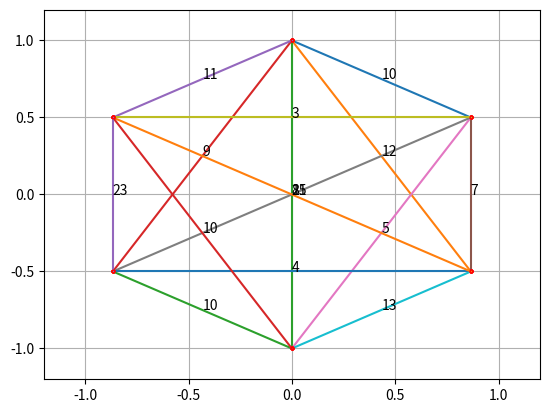

The matplotlib source for this figure:
import math
import random
from matplotlib import pyplot as plt

matrix = [[0, 10, 12, 8, 9, 11], [21, 0, 7, 5, 21, 3], [13, 19, 0, 13, 4, 15], [15, 20, 14, 0, 10, 10], [7, 15, 9, 12, 0, 23], [16, 3, 11, 8, 17, 0]]
n = len(matrix)
inf = math.inf

# Draw

def Polygon(sides, radius=1, rotation=0, translation=None):
    one_segment = math.pi * 2 / sides
    points = [
        (math.sin(one_segment * i + rotation) * radius,
         math.cos(one_segment * i + rotation) * radius)
        for i in range(sides)]
    if translation:
        points = [[sum(pair) for pair in zip(point, translation)]
                  for point in points]
    return points

x, y = [], []
for point in Polygon(n):
    px, py = point
    x.append(px)
    y.append(py)
plt.xlim(-1.2, 1.2)
plt.ylim(-1.2, 1.2)
plt.grid()
plt.rcParams["figure.autolayout"] = True
for i in range(n):
    for j in range(i, n):
        if matrix[i][j] != 0:
            plt.plot([x[i], x[j]], [y[i], y[j]], marker="o", markersize=2, markeredgecolor="red")
            plt.text((x[i]+x[j])/2, (y[i]+y[j])/2, f'{matrix[i][j]}')
plt.show()

# All permutations 

roads = []

def Recursion_search(cur_ver, cur_time, cache):
    global n
    global roads

    if len(cache) == n+1:
        if cur_ver == cache[0]:
            roads.append(cur_time)
        return None
    if matrix[cur_ver] != [0]*n:
        for i in range(n):
            if matrix[cur_ver][i] != 0 and (not(i in cache) or (len(cache) == n and i == cache[0])):
                Recursion_search(i, cur_time + matrix[cur_ver][i], cache + [i])

Recursion_search(0, 0, [0])
print('All permutations:', min(roads))    

# Nearest neigbour Algorithm 

nearest_neighbour_roads = []
cur_ver = 0
cache = [0]
count = 0

while len(cache) != n+1:
    if matrix[cur_ver] != [0]*n:
        try:
            min_road = min([matrix[cur_ver][i] for i in range(n) if matrix[cur_ver][i] != 0 and (not(i in cache) or (len(cache) == n and i == cache[0]))])
        except ValueError:
            # broken path
            nearest_neighbour_roads = [inf]
            break
        i = matrix[cur_ver].index(min_road)
        if (not(i in cache) or (len(cache) == n and i == cache[0])):
            nearest_neighbour_roads.append(matrix[cur_ver][i])
            cur_ver = i
            cache.append(cur_ver)
    count += 1
    if count > 100:
        # broken path
        nearest_neighbour_roads = [inf]
        break

print('Nearest neigbour Algorithm:', sum(nearest_neighbour_roads))

#     No ant colony optimization?
#⠀⣞⢽⢪⢣⢣⢣⢫⡺⡵⣝⡮⣗⢷⢽⢽⢽⣮⡷⡽⣜⣜⢮⢺⣜⢷⢽⢝⡽⣝
#⠸⡸⠜⠕⠕⠁⢁⢇⢏⢽⢺⣪⡳⡝⣎⣏⢯⢞⡿⣟⣷⣳⢯⡷⣽⢽⢯⣳⣫⠇
#⠀⠀⢀⢀⢄⢬⢪⡪⡎⣆⡈⠚⠜⠕⠇⠗⠝⢕⢯⢫⣞⣯⣿⣻⡽⣏⢗⣗⠏⠀
#⠀⠪⡪⡪⣪⢪⢺⢸⢢⢓⢆⢤⢀⠀⠀⠀⠀⠈⢊⢞⡾⣿⡯⣏⢮⠷⠁⠀⠀
#⠀⠀⠀⠈⠊⠆⡃⠕⢕⢇⢇⢇⢇⢇⢏⢎⢎⢆⢄⠀⢑⣽⣿⢝⠲⠉⠀⠀⠀⠀
#⠀⠀⠀⠀⠀⡿⠂⠠⠀⡇⢇⠕⢈⣀⠀⠁⠡⠣⡣⡫⣂⣿⠯⢪⠰⠂⠀⠀⠀⠀
#⠀⠀⠀⠀⡦⡙⡂⢀⢤⢣⠣⡈⣾⡃⠠⠄⠀⡄⢱⣌⣶⢏⢊⠂⠀⠀⠀⠀⠀⠀
#⠀⠀⠀⠀⢝⡲⣜⡮⡏⢎⢌⢂⠙⠢⠐⢀⢘⢵⣽⣿⡿⠁⠁⠀⠀⠀⠀⠀⠀⠀
#⠀⠀⠀⠀⠨⣺⡺⡕⡕⡱⡑⡆⡕⡅⡕⡜⡼⢽⡻⠏⠀⠀⠀⠀⠀⠀⠀⠀⠀⠀
#⠀⠀⠀⠀⣼⣳⣫⣾⣵⣗⡵⡱⡡⢣⢑⢕⢜⢕⡝⠀⠀⠀⠀⠀⠀⠀⠀⠀⠀⠀
#⠀⠀⠀⣴⣿⣾⣿⣿⣿⡿⡽⡑⢌⠪⡢⡣⣣⡟⠀⠀⠀⠀⠀⠀⠀⠀⠀⠀⠀⠀
#⠀⠀⠀⡟⡾⣿⢿⢿⢵⣽⣾⣼⣘⢸⢸⣞⡟⠀⠀⠀⠀⠀⠀⠀⠀⠀⠀⠀⠀⠀
#⠀⠀⠀⠀⠁⠇⠡⠩⡫⢿⣝⡻⡮⣒⢽⠋⠀⠀⠀⠀⠀⠀⠀⠀⠀⠀⠀⠀⠀⠀

# Ant colony Algorithm
min_road = 1000
pheromone_matrix = [[0 for i in range(n)] for j in range(n)]
a, b = 1, 1 # parameters that determine the importance of edge weight and pheromone level
k = 1.5 # parameter that determines the intensity of the pheromone trail
evaporation_time = 3/5 # pheromone evaporation rate coefficient
iter_num = 30 # number of iterations (number of ants)
 
def Pheromone_update(cache) -> None:
    global pheromone_matrix
    for i in range(n):
        for j in range(n):
            if pheromone_matrix[i][j] != 0:
                pheromone_matrix[i][j] *= evaporation_time

    for j in range(1, len(cache)):
        ver1, ver2 = cache[j-1], cache[j]
        pheromone_matrix[ver1][ver2] = k/matrix[ver1][ver2]

def Ant(cur_ver, cur_time, cache):
    if len(cache) == n+1:
        global min_road
        min_road = min(min_road, cur_time)
        Pheromone_update(cache)
        return None
    if matrix[cur_ver] != [0]*n:
        p = [0]*n
        for i in range(n):
            if matrix[cur_ver][i] != 0 and (not(i in cache) or (len(cache) == n and i == cache[0])):
                p[i] = (pheromone_matrix[cur_ver][i]**a + 1/matrix[cur_ver][i]**b) / sum([pheromone_matrix[cur_ver][l]**a + 1/matrix[cur_ver][l]**b for l in range(n) if matrix[cur_ver][l] != 0])
        if p == [0]*n:
            return None
        new_ver = random.choices([i for i in range(n)], weights=p)[0]
        Ant(new_ver, cur_time + matrix[cur_ver][new_ver], cache + [new_ver])

for i in range(iter_num):
    Ant(0, 0, [0])
print('Ant Algorithm:', min_road)

# Сlosest city inclusion method

nearest_neighbour_roads = []
cache = [0]
count = 0

while len(cache) != n:
    challenger_vers = []
    challenger_roads = []
    for cur_ver in [cache[-1]] + [cache[0]]:
        if matrix[cur_ver] != [0]*n:
            vers = [i for i in range(len(matrix[cur_ver])) if matrix[cur_ver][i] != 0]
            for ver in vers:
                if ver in cache:
                    pass
                else:
                    challenger_roads.append(min([matrix[cur_ver][i] for i in range(n) if (matrix[cur_ver][i] != 0 and not(i in cache))]))
                    challenger_vers.append(matrix[cur_ver].index(challenger_roads[-1]))
    i = challenger_roads.index(min(challenger_roads))        
    nearest_neighbour_roads.append(challenger_roads[i])
    cache.append(challenger_vers[i])

    count += 1
    if count > 100:
        # broken path
        nearest_neighbour_roads = [inf]
        break

# closing the loop
nearest_neighbour_roads.append(matrix[cache[-1]][cache[0]])
cache.append(cache[0])

print('Сlosest city inclusion method:', sum(nearest_neighbour_roads))

# Dynamic algorithm

inf = math.inf
dp = [[inf] * n for i in range(2**n)]
dp[0][0] = 0

for mask in range(2**n):
    for i in range(n):
        if dp[mask][i] == inf:
            continue
        for j in range(n):
            if not(mask & (1 << j)):
                dp[mask ^ (1 << j)][j] = min(dp[mask ^ (1 << j)][j], dp[mask][i] + matrix[i][j])

print('Dynamic algorithm:', dp[2**n - 1][0])

def findWay():    
    way = []
    i = 0
    mask = 2**n - 1
    way.append(0)
    while mask != 0:
        for j in range(n):
            if matrix[j][i] != 0 and (((mask >> j) & 1 == 1) or len(way) == n) and (dp[mask][i] == dp[mask ^ 2**i][j] + matrix[j][i]): 
                way.append(j)
                mask = mask ^ 2**i
                i = j
    return(way[::-1])
    
print(findWay())